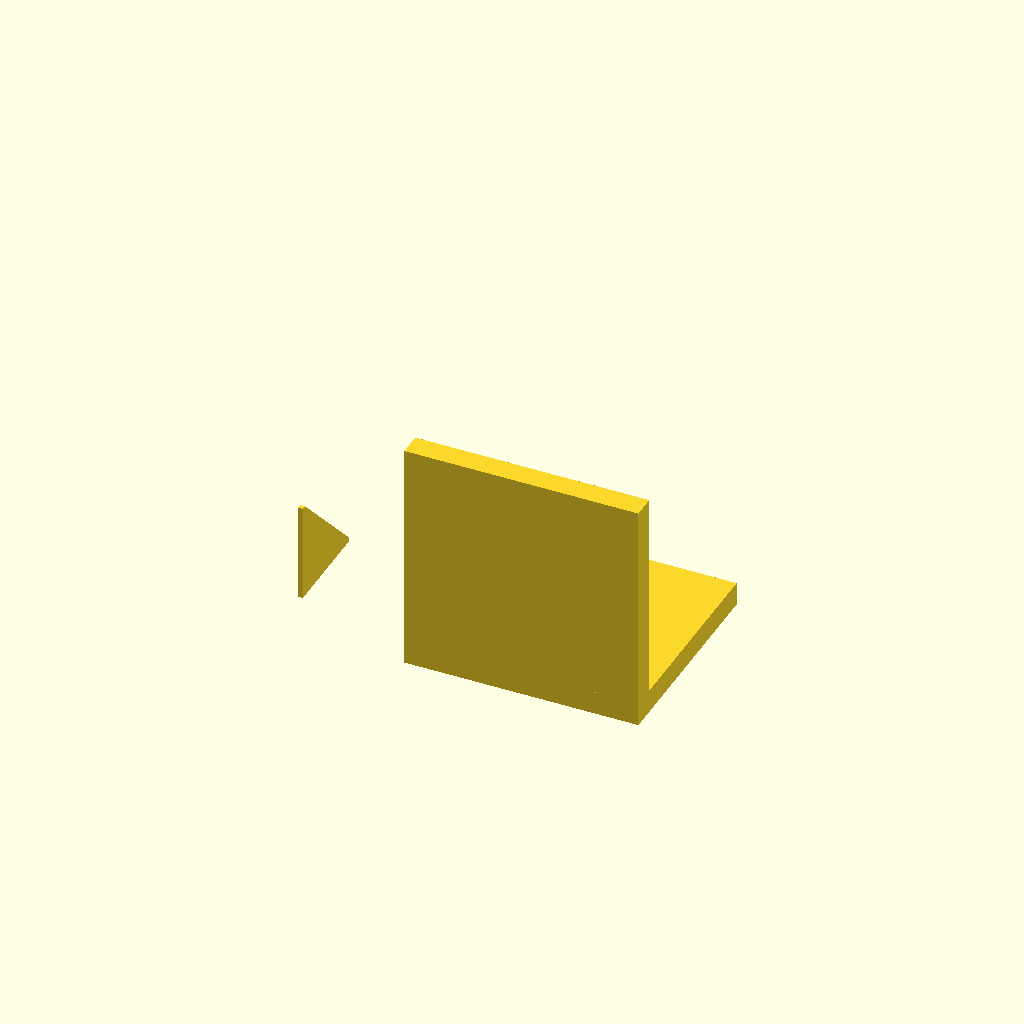
Cell 1 — every parameter at its default value.
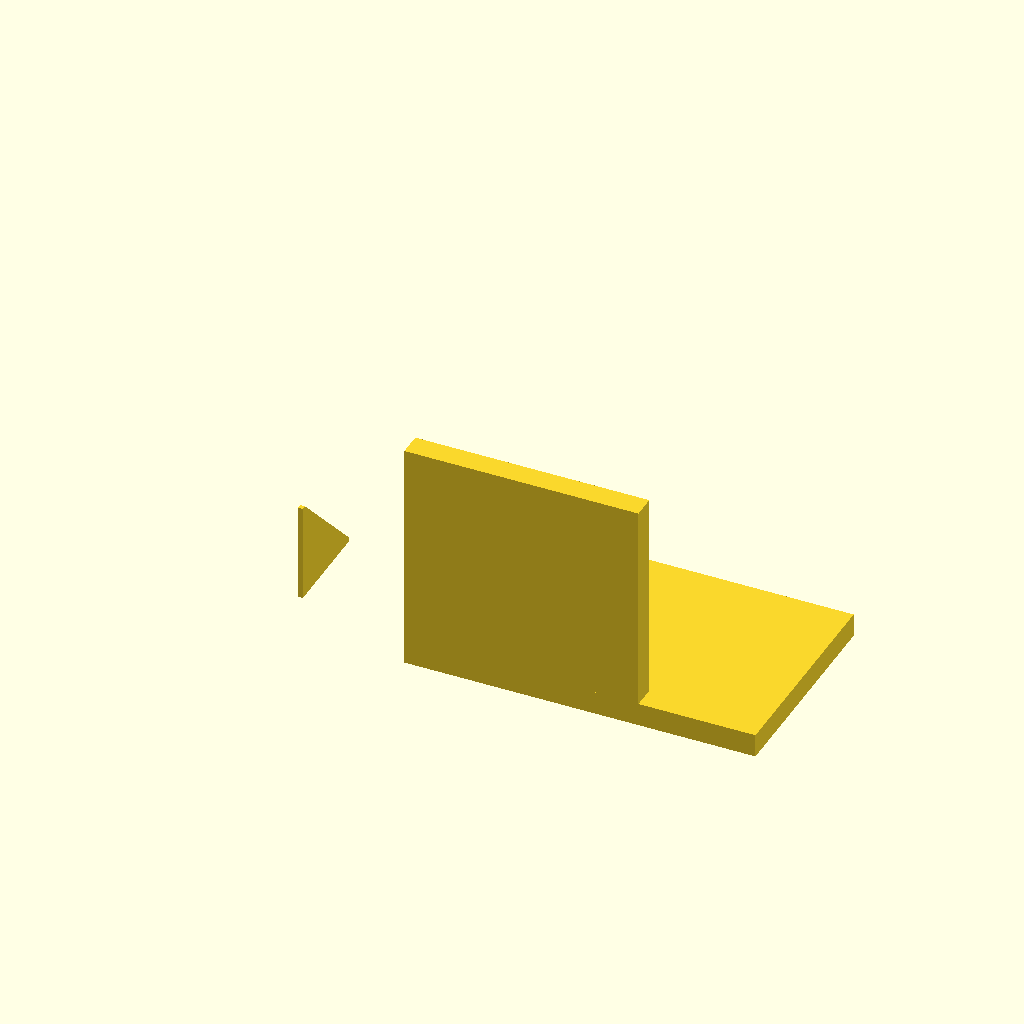
Cell 2: the same model with base_x_min = -50.
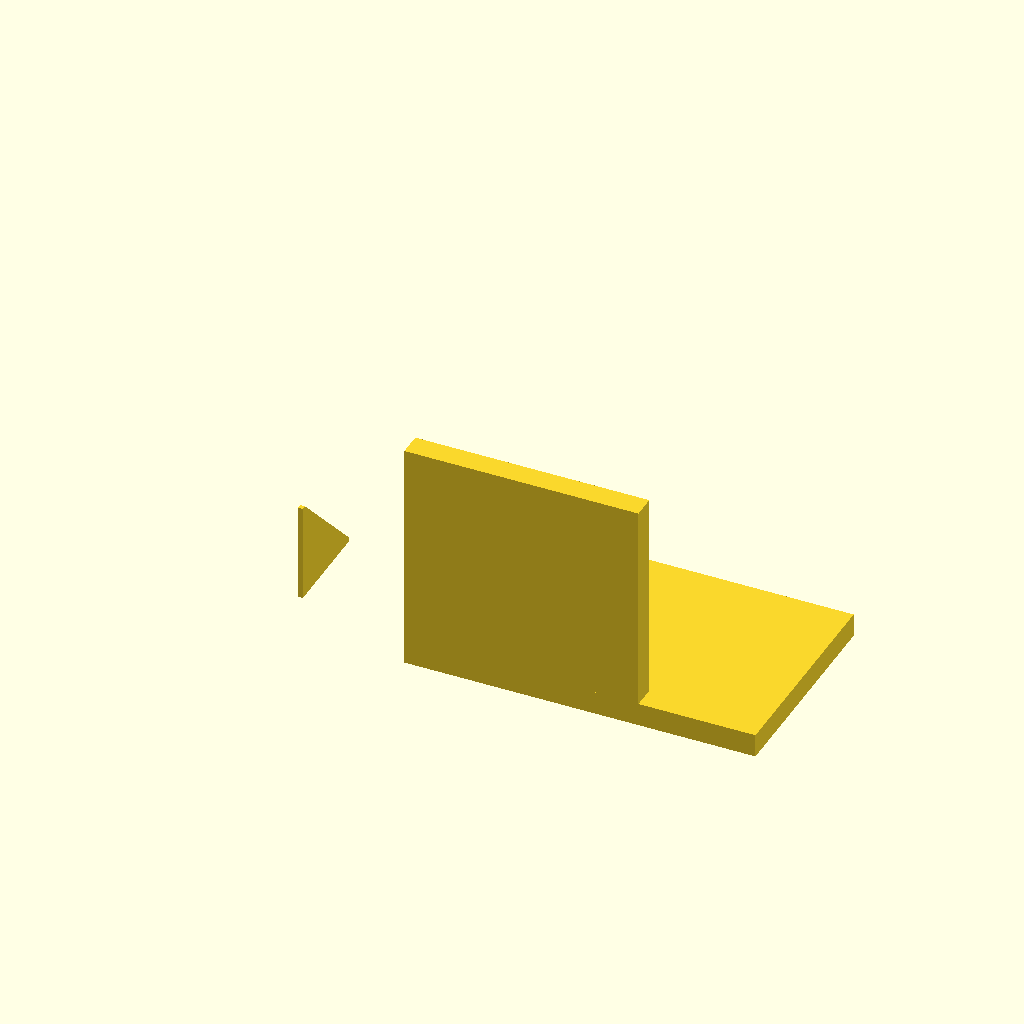
Cell 3: the same model with base_x_max = 50.
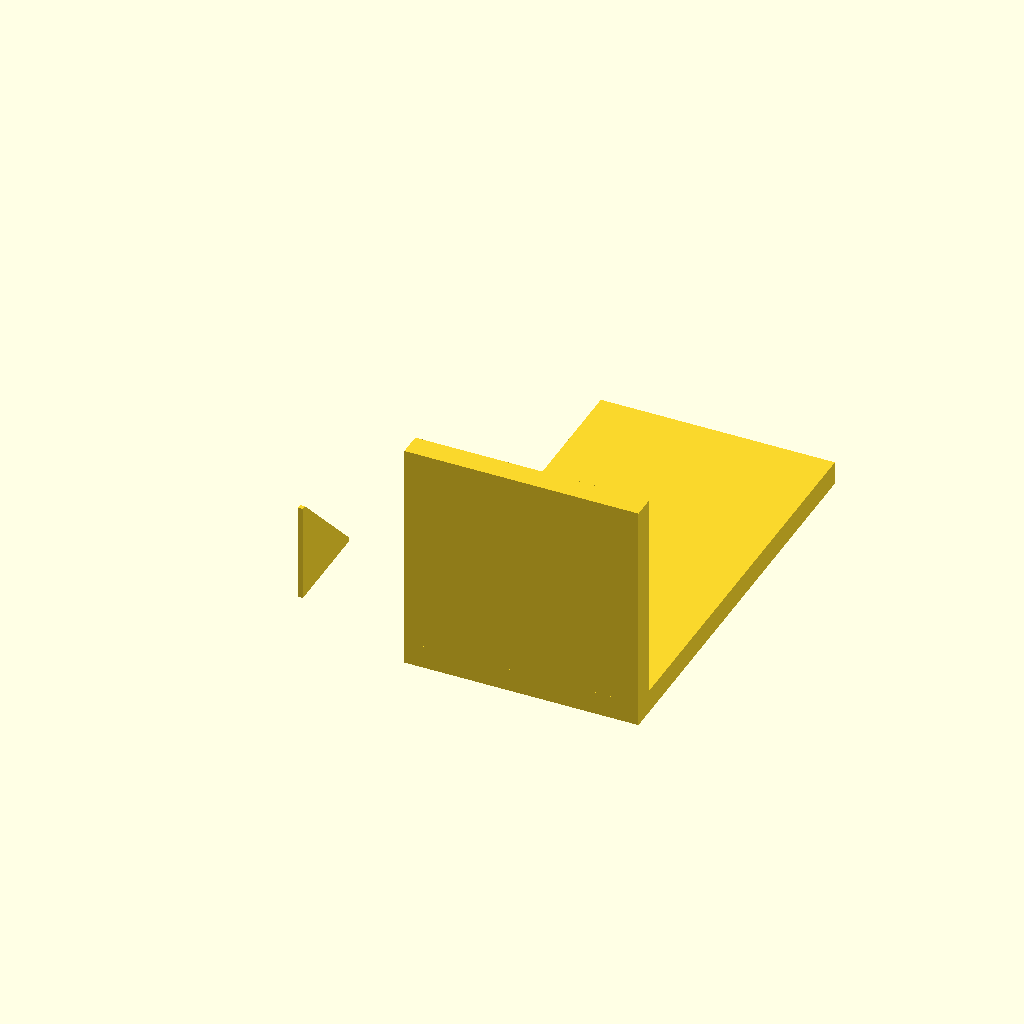
Cell 4: base_y_max = 90 (everything else at default).
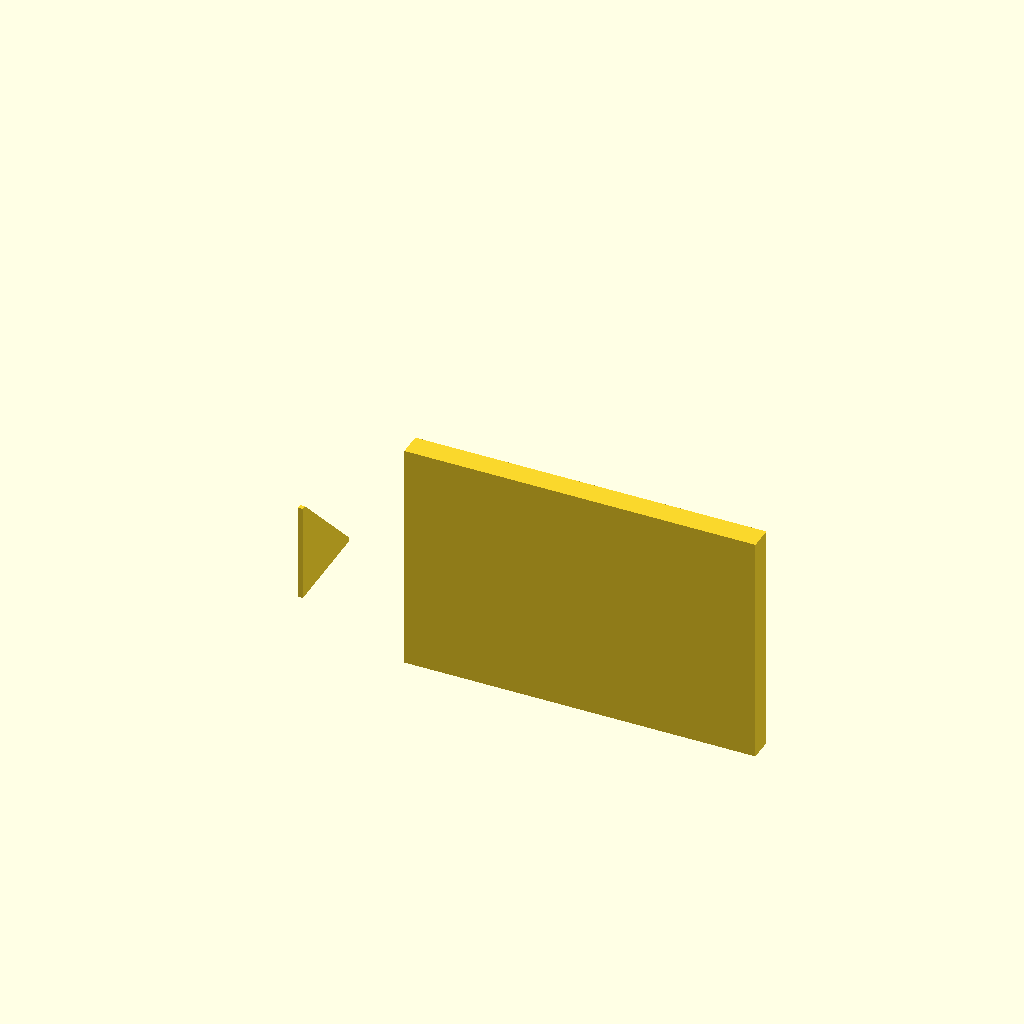
Cell 5 — motor_plate_x_min set to -50, the other parameters unchanged.
All cells are drawn from one camera (rotation 55°, 0°, 25°, orthographic, colour scheme Cornfield), so only the parameter changes between them.
OpenSCAD source file bench/results/main-tiiny/code/tiiny_Qwen_Qwen3-30B-A3B-Instruct/nema17_motor_bracket_s2_a1.scad:
// L-shaped mounting bracket for NEMA 17 stepper motor
// Print orientation: base plate on bed (z = 0), builds upward

// Dimensions
base_x_min = -25;
base_x_max = 25;
base_y_min = 0;
base_y_max = 45;
base_z = 5;

motor_plate_x_min = -25;
motor_plate_x_max = 25;
motor_plate_y_min = 0;
motor_plate_y_max = 5;
motor_plate_z = 50;

// Hole positions
m4_hole_diameter = 4.5;
m4_hole1_x = -17;
m4_hole1_y = 30;
m4_hole2_x = 17;
m4_hole2_y = 30;

// Motor boss hole
boss_hole_diameter = 23;
boss_hole_center_x = 0;
boss_hole_center_z = 28;

// M3 screw holes for motor mounting
m3_hole_diameter = 3.4;
m3_screw_spacing = 31;
m3_hole_offset = m3_screw_spacing / 2;

// Gussets
gusset_thickness = 5;
gusset_leg_length = 20;
gusset_base_y = 5;
gusset_base_z = 5;

// Set resolution for smooth curves
$fn = 64;

// Main module
module bracket() {
    // Base plate (on XY plane, z = 0 to 5)
    translate([0, 0, 0])
        cube([base_x_max - base_x_min, base_y_max - base_y_min, base_z], center = false);

    // Motor plate (attached to back edge of base plate, y = 0 to 5, z = 0 to 50)
    translate([0, 0, 0])
        cube([motor_plate_x_max - motor_plate_x_min, motor_plate_y_max - motor_plate_y_min, motor_plate_z], center = false);

    // Cut boss hole through both plates (centered at x=0, z=28, y=0 to 5)
    difference() {
        // Union of base and motor plate
        union() {
            translate([0, 0, 0])
                cube([base_x_max - base_x_min, base_y_max - base_y_min, base_z], center = false);
            translate([0, 0, 0])
                cube([motor_plate_x_max - motor_plate_x_min, motor_plate_y_max - motor_plate_y_min, motor_plate_z], center = false);
        }

        // Boss hole: cylinder through both plates
        translate([boss_hole_center_x, 0, boss_hole_center_z])
            cylinder(h = base_z + motor_plate_z + 1, r = boss_hole_diameter / 2, center = true);
    }

    // Cut M3 screw holes through both plates (in a square around boss hole)
    for (i = [0:1:3]) {
        angle = i * 90;
        x_offset = m3_hole_offset * cos(angle * 3.141592653589793 / 180);
        y_offset = m3_hole_offset * sin(angle * 3.141592653589793 / 180);
        hole_x = boss_hole_center_x + x_offset;
        hole_z = boss_hole_center_z + y_offset;

        difference() {
            // Union of base and motor plate
            union() {
                translate([0, 0, 0])
                    cube([base_x_max - base_x_min, base_y_max - base_y_min, base_z], center = false);
                translate([0, 0, 0])
                    cube([motor_plate_x_max - motor_plate_x_min, motor_plate_y_max - motor_plate_y_min, motor_plate_z], center = false);
            }

            // M3 hole: cylinder through both plates
            translate([hole_x, 0, hole_z])
                cylinder(h = base_z + motor_plate_z + 1, r = m3_hole_diameter / 2, center = true);
        }
    }

    // Cut M4 through-holes in base plate (at y = 30, z = 0 to 5)
    difference() {
        // Base plate
        translate([0, 0, 0])
            cube([base_x_max - base_x_min, base_y_max - base_y_min, base_z], center = false);

        // M4 hole 1
        translate([m4_hole1_x, m4_hole1_y, base_z / 2])
            cylinder(h = base_z + 1, r = m4_hole_diameter / 2, center = true);

        // M4 hole 2
        translate([m4_hole2_x, m4_hole2_y, base_z / 2])
            cylinder(h = base_z + 1, r = m4_hole_diameter / 2, center = true);
    }

    // Gussets: right triangle in YZ plane, legs 20mm, thickness 5mm
    // Left gusset: x = -25 to -20, y = 5 to 25, z = 5 to 25
    // Right gusset: x = 20 to 25, y = 5 to 25, z = 5 to 25

    // Left gusset: right triangle in YZ plane, right angle at (y=5, z=5), extending +Y and +Z
    // Use hull to form the triangular prism
    hull() {
        translate([-25, 5, 5]) cube([1, 1, 1], center = false); // corner at (y=5, z=5)
        translate([-25, 5 + gusset_leg_length, 5]) cube([1, 1, 1], center = false); // (y=25, z=5)
        translate([-25, 5, 5 + gusset_leg_length]) cube([1, 1, 1], center = false); // (y=5, z=25)
    }

    // Right gusset: same shape but at x = 20 to 25
    hull() {
        translate([20, 5, 5]) cube([1, 1, 1], center = false);
        translate([20, 5 + gusset_leg_length, 5]) cube([1, 1, 1], center = false);
        translate([20, 5, 5 + gusset_leg_length]) cube([1, 1, 1], center = false);
    }
}

// Render the bracket
bracket();
Parameter table extracted from the source (name, type, default, range or options):
base_x_min: number, default -25
base_x_max: number, default 25
base_y_min: number, default 0
base_y_max: number, default 45
base_z: number, default 5
motor_plate_x_min: number, default -25
motor_plate_x_max: number, default 25
motor_plate_y_min: number, default 0
motor_plate_y_max: number, default 5
motor_plate_z: number, default 50
m4_hole_diameter: number, default 4.5
m4_hole1_x: number, default -17
m4_hole1_y: number, default 30
m4_hole2_x: number, default 17
m4_hole2_y: number, default 30
boss_hole_diameter: number, default 23
boss_hole_center_x: number, default 0
boss_hole_center_z: number, default 28
m3_hole_diameter: number, default 3.4
m3_screw_spacing: number, default 31
gusset_thickness: number, default 5
gusset_leg_length: number, default 20
gusset_base_y: number, default 5
gusset_base_z: number, default 5
